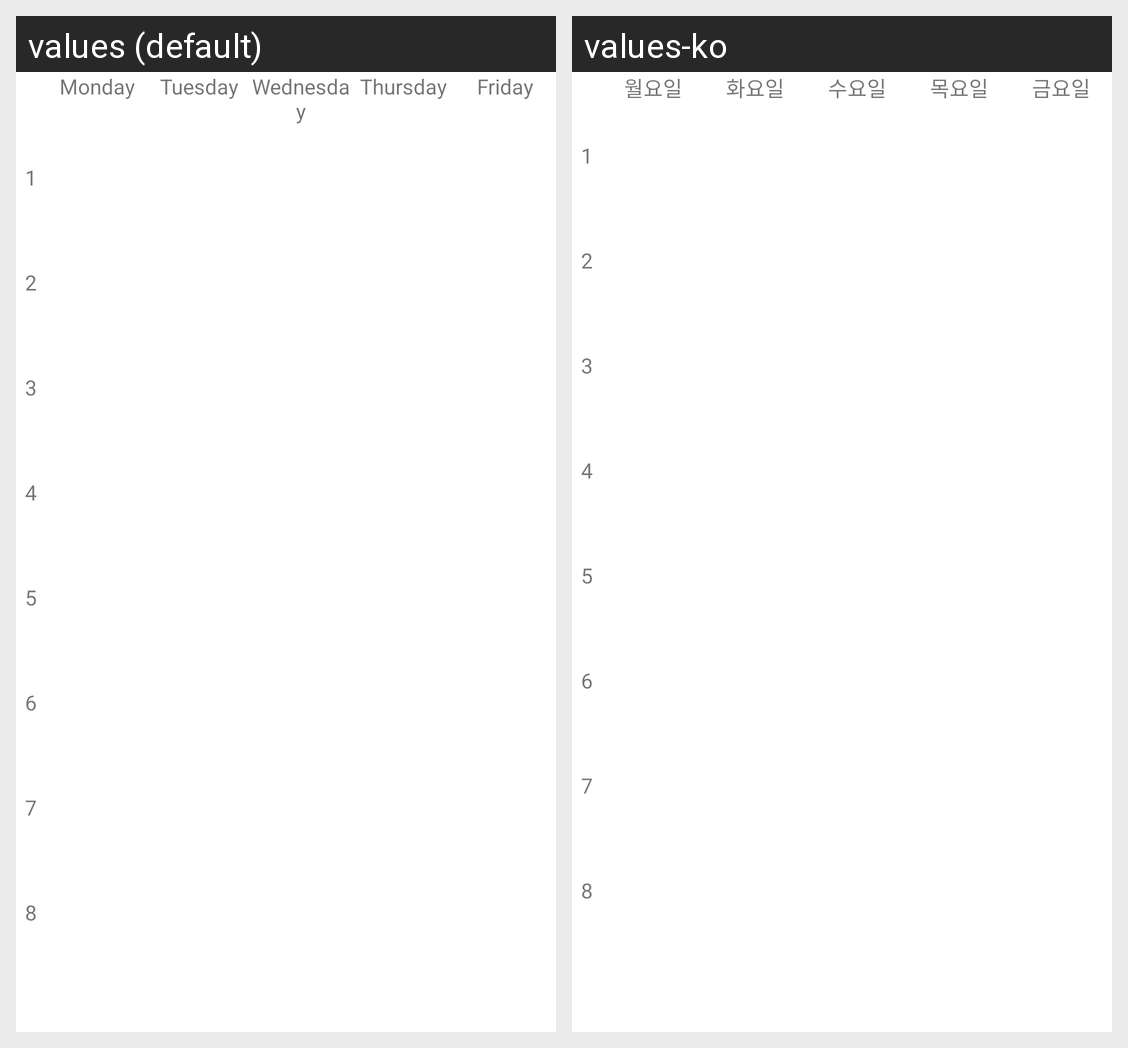

Translations of the strings shown on this Android screen, per locale in the grid:
Android screen res/layout/fragment_timetable.xml rendered under 2 locales, left to right: values (default), values-ko. Device: Nexus 5 (rendered at 1080×1920; each locale shown at half size, 540×960, under a caption strip naming it); theme AppTheme.
Strings drawn on this screen, with the default value and each locale's value (text and hints the layout hard-codes, and strings that could not be matched under every locale, appear in the picture but are not listed):

monday
  values: Monday
  values-ko: 월요일

tuesday
  values: Tuesday
  values-ko: 화요일

wednesday
  values: Wednesday
  values-ko: 수요일

thursday
  values: Thursday
  values-ko: 목요일

friday
  values: Friday
  values-ko: 금요일

timer_1
  values: 1
  values-ko: 1  [not translated; the default value is used]

timer_2
  values: 2
  values-ko: 2  [not translated; the default value is used]

timer_3
  values: 3
  values-ko: 3  [not translated; the default value is used]

timer_4
  values: 4
  values-ko: 4  [not translated; the default value is used]

timer_5
  values: 5
  values-ko: 5  [not translated; the default value is used]

timer_6
  values: 6
  values-ko: 6  [not translated; the default value is used]

timer_7
  values: 7
  values-ko: 7  [not translated; the default value is used]

timer_8
  values: 8
  values-ko: 8  [not translated; the default value is used]
